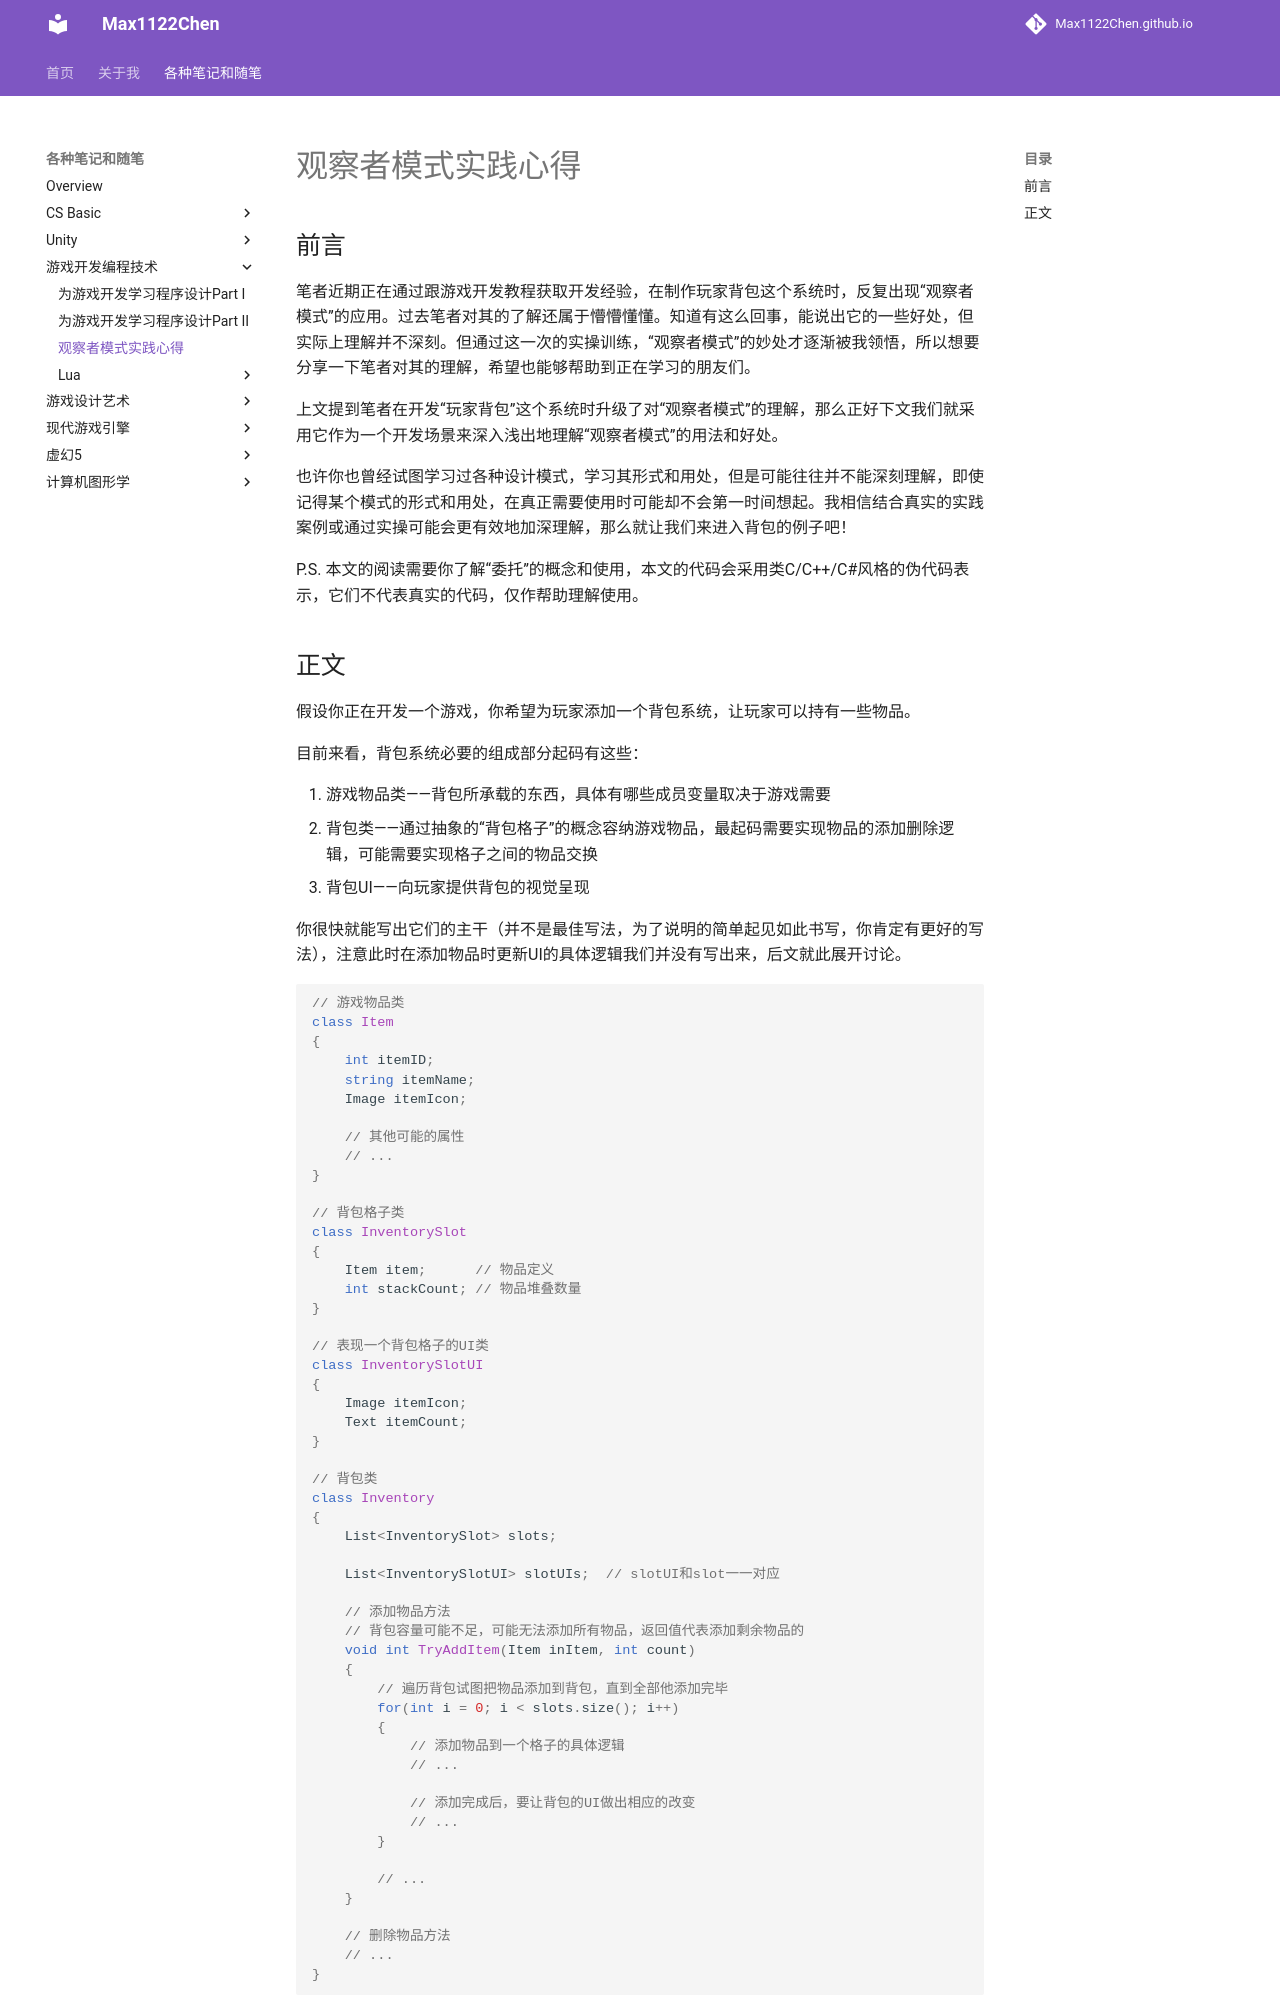

repository: Max1122Chen/Max1122Chen.github.io · page: 各种笔记和随笔/游戏开发编程技术/观察者模式实践心得/index.html · generator: mkdocs

# 观察者模式实践心得

## 前言

笔者近期正在通过跟游戏开发教程获取开发经验，在制作玩家背包这个系统时，反复出现“观察者模式”的应用。过去笔者对其的了解还属于懵懵懂懂。知道有这么回事，能说出它的一些好处，但实际上理解并不深刻。但通过这一次的实操训练，“观察者模式”的妙处才逐渐被我领悟，所以想要分享一下笔者对其的理解，希望也能够帮助到正在学习的朋友们。

上文提到笔者在开发“玩家背包”这个系统时升级了对“观察者模式”的理解，那么正好下文我们就采用它作为一个开发场景来深入浅出地理解“观察者模式”的用法和好处。

也许你也曾经试图学习过各种设计模式，学习其形式和用处，但是可能往往并不能深刻理解，即使记得某个模式的形式和用处，在真正需要使用时可能却不会第一时间想起。我相信结合真实的实践案例或通过实操可能会更有效地加深理解，那么就让我们来进入背包的例子吧！

P.S. 本文的阅读需要你了解“委托”的概念和使用，本文的代码会采用类C/C++/C#风格的伪代码表示，它们不代表真实的代码，仅作帮助理解使用。
